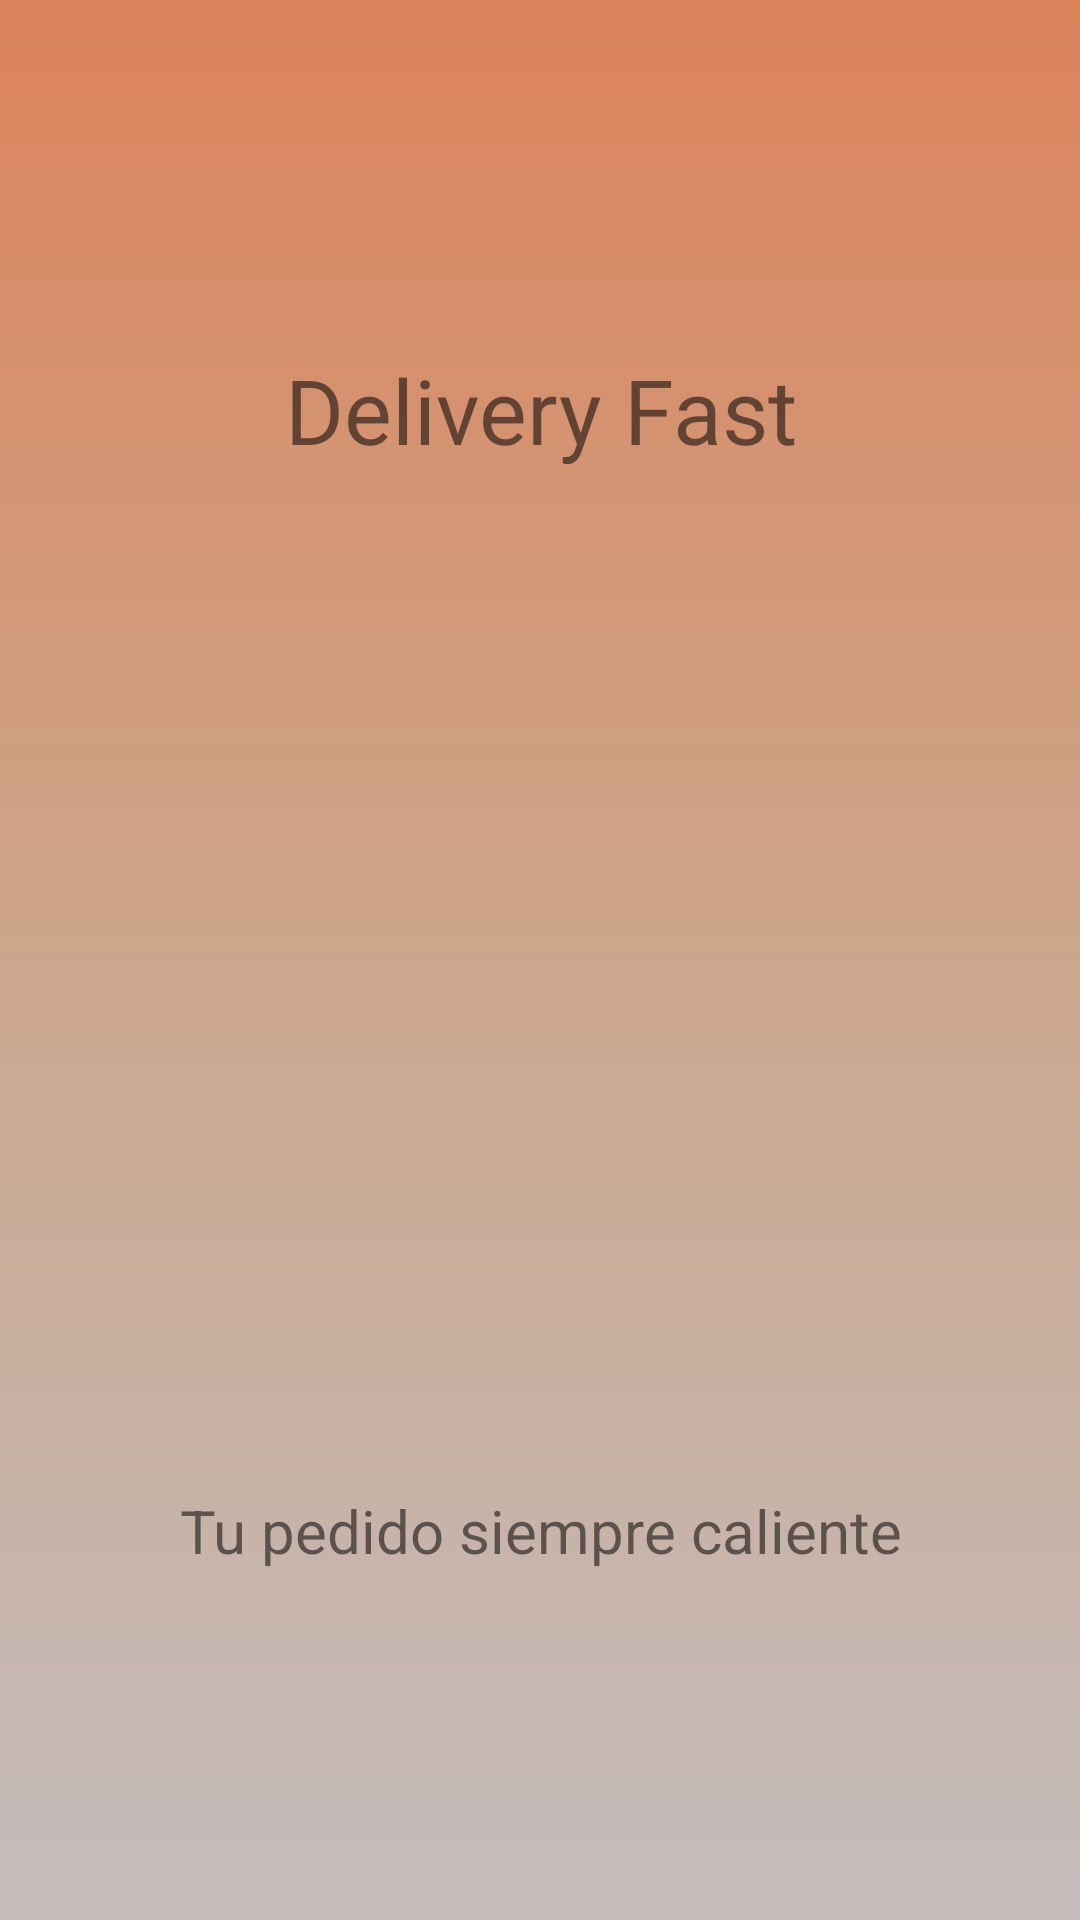

Reconstruct the res/layout file that produces this screen, plus the resources it refers to.
<!-- AndroidManifest.xml: application theme Theme.DeliveryFast -->
<!-- res/layout/activity_splash.xml -->
<?xml version="1.0" encoding="utf-8"?>
<LinearLayout xmlns:android="http://schemas.android.com/apk/res/android"
    xmlns:tools="http://schemas.android.com/tools"
    android:layout_width="match_parent"
    android:layout_height="match_parent"
    android:orientation="vertical"
    xmlns:app="http://schemas.android.com/apk/res-auto"
    android:gravity="center"
    android:background="@drawable/fondo1"
    tools:context=".Splash">

    <TextView
        android:id="@+id/textView_1"
        android:layout_width="300dp"
        android:layout_height="wrap_content"
        android:text="@string/Bienvenida1"
        android:textSize="30sp"
        android:gravity="center"
        android:layout_marginBottom="20dp"/>


    <ImageView
        android:id="@+id/imageView_1"
        android:layout_width="200dp"
        android:layout_height="300dp"
        android:contentDescription="@string/app_name"
        app:srcCompat="@drawable/delivery"
        android:scaleType="fitXY"
        android:layout_marginBottom="20dp"
        />

    <TextView
        android:id="@+id/textView_2"
        android:layout_width="300dp"
        android:layout_height="wrap_content"
        android:text="@string/Bienvenida2"
        android:textSize="20sp"

        android:gravity="center"/>






</LinearLayout>
<!-- resources referenced by this layout -->
<resources>
  <!-- drawable fondo1 (drawable) -->
  <?xml version="1.0" encoding="utf-8"?>
  <selector xmlns:android="http://schemas.android.com/apk/res/android">
      <item>
          <shape android:shape="rectangle">
              <gradient
                  android:startColor="@color/pastel4"
                  android:centerColor="@color/pastel3"
                  android:endColor="@color/pastel6"
                  android:type="linear"
                  android:angle="270"
  
                  />
  
          </shape>
      </item>
  </selector>
  <string name="Bienvenida1">Delivery Fast</string>
  <string name="Bienvenida2">Tu pedido siempre caliente</string>
  <string name="app_name">Delivery Fast</string>
  <style name="Theme.DeliveryFast" parent="Theme.MaterialComponents.DayNight.DarkActionBar">
          
          <item name="colorPrimary">@color/purple_500</item>
          <item name="colorPrimaryVariant">@color/purple_700</item>
          <item name="colorOnPrimary">@color/white</item>
          
          <item name="colorSecondary">@color/teal_200</item>
          <item name="colorSecondaryVariant">@color/teal_700</item>
          <item name="colorOnSecondary">@color/black</item>
          
          <item name="android:statusBarColor">?attr/colorPrimaryVariant</item>
          
      </style>
  <color name="pastel4">#DC835B</color>
  <color name="pastel3">#CCA68C</color>
  <color name="pastel6">#C4BCBC</color>
  <color name="purple_500">#FF6200EE</color>
  <color name="purple_700">#FF3700B3</color>
  <color name="white">#FFFFFFFF</color>
  <color name="teal_200">#FF03DAC5</color>
  <color name="teal_700">#FF018786</color>
  <color name="black">#FF000000</color>
</resources>
